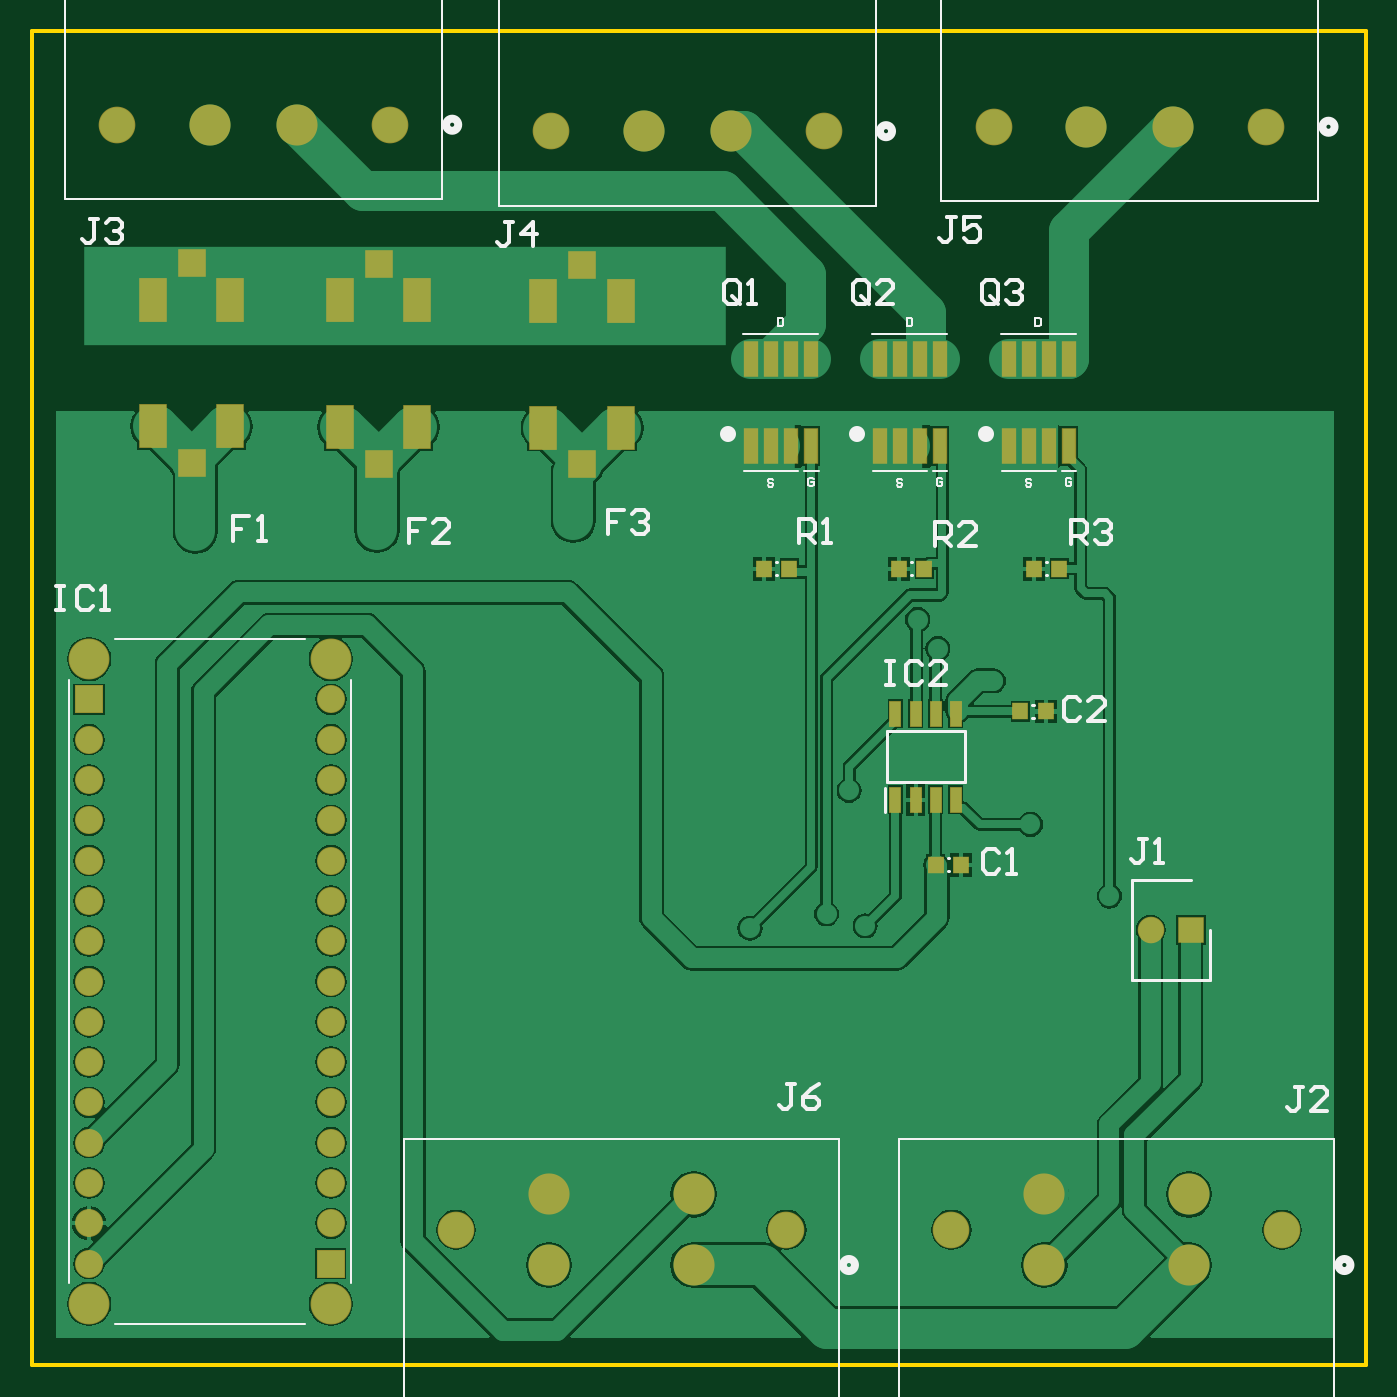
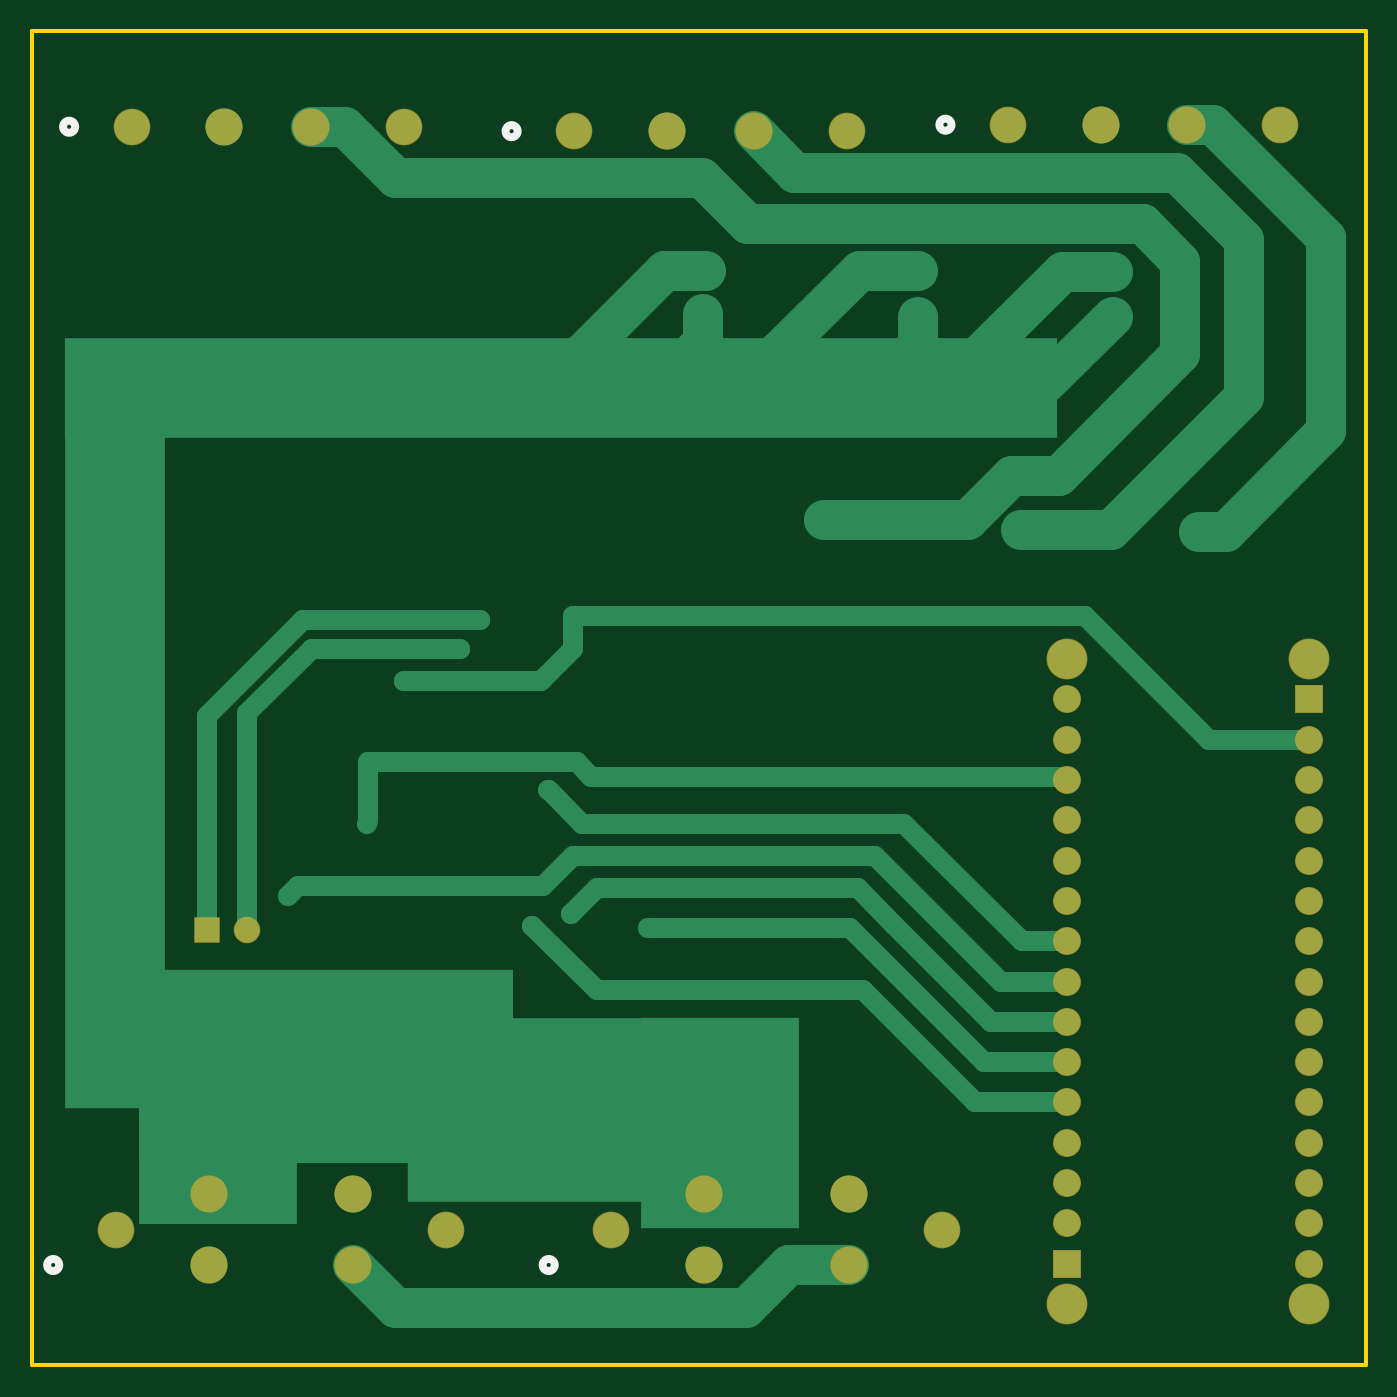
Circuit board: 8 layer files. Board 84.1 x 84.1 mm.
- bottom_copper: ELEC-URB-CANACC-R2.0A2.GBL (5056 bytes)
- bottom_silk: ELEC-URB-CANACC-R2.0A2.GBO (446 bytes)
- bottom_mask: ELEC-URB-CANACC-R2.0A2.GBS (1469 bytes)
- outline: ELEC-URB-CANACC-R2.0A2.GKO (267 bytes)
- top_copper: ELEC-URB-CANACC-R2.0A2.GTL (44426 bytes)
- top_silk: ELEC-URB-CANACC-R2.0A2.GTO (8259 bytes)
- paste: ELEC-URB-CANACC-R2.0A2.GTP (1460 bytes)
- top_mask: ELEC-URB-CANACC-R2.0A2.GTS (2776 bytes)

=== bottom_copper: ELEC-URB-CANACC-R2.0A2.GBL ===
G04*
G04 #@! TF.GenerationSoftware,Altium Limited,Altium Designer,19.1.7 (138)*
G04*
G04 Layer_Physical_Order=2*
G04 Layer_Color=16711680*
%FSLAX25Y25*%
%MOIN*%
G70*
G01*
G75*
%ADD33C,0.10000*%
%ADD34C,0.05000*%
%ADD41R,0.06555X0.06555*%
%ADD42C,0.06555*%
%ADD43C,0.09744*%
%ADD44C,0.08700*%
%ADD45R,0.06201X0.06201*%
%ADD46C,0.06201*%
%ADD47C,0.05000*%
%ADD48R,2.46200X0.25000*%
%ADD49R,0.25000X1.86200*%
%ADD50R,0.92800X0.36800*%
%ADD51R,0.39400X0.52200*%
%ADD52R,0.39400X0.30000*%
%ADD53R,0.82800X0.30800*%
%ADD54R,0.78000X0.45800*%
%ADD55C,0.09200*%
D33*
X256600Y438800D02*
Y446542D01*
X236342Y466800D02*
X256600Y446542D01*
X157650Y491050D02*
X252350D01*
X141000Y474400D02*
X157650Y491050D01*
X141000Y435400D02*
Y474400D01*
X166200Y478400D02*
X264200D01*
X156800Y469000D02*
X166200Y478400D01*
X156800Y446000D02*
Y469000D01*
X145482Y402000D02*
X152200D01*
X148600Y503000D02*
X155050D01*
X120600Y475000D02*
X148600Y503000D01*
X120600Y426882D02*
Y475000D01*
X264200Y478400D02*
X275600Y489800D01*
X252350Y491050D02*
X262700Y501400D01*
X141000Y435400D02*
X174000Y402400D01*
X156800Y446000D02*
X187000Y415800D01*
X198556D01*
X307200Y438800D02*
Y444200D01*
X284600Y466800D02*
X307200Y444200D01*
X274400Y466800D02*
X284600D01*
X186000Y466400D02*
X213600Y438800D01*
X173400Y466400D02*
X186000D01*
X221800Y466800D02*
X236342D01*
X275200Y449000D02*
X285400Y438800D01*
X275200Y449000D02*
Y456000D01*
X222000Y447800D02*
X231000Y438800D01*
X222000Y447800D02*
Y455400D01*
X173600D02*
X190200Y438800D01*
X198556Y415800D02*
X209556Y404800D01*
X245200D01*
X120600Y426882D02*
X145482Y402000D01*
X409800Y267000D02*
Y270800D01*
X410200Y271200D01*
X351450Y209449D02*
X362050Y220049D01*
X264545Y209449D02*
X351450D01*
X253945Y220049D02*
X264545Y209449D01*
X239100Y220049D02*
X253945D01*
X174000Y402400D02*
X196400D01*
X275600Y489800D02*
X351387D01*
X364087Y502500D01*
X372500D01*
D34*
X315400Y365000D02*
X349400D01*
X307600Y372800D02*
X315400Y365000D01*
X205600Y270400D02*
X238800Y303600D01*
X289000D01*
X374600Y380200D02*
X398400Y356400D01*
X330600Y380200D02*
X374600D01*
X301600Y288200D02*
X317600Y304200D01*
X235600Y288200D02*
X301600D01*
X185000Y270400D02*
X205600D01*
X207800Y260400D02*
X235600Y288200D01*
X185000Y260400D02*
X207800D01*
X236885Y313600D02*
X301600D01*
X315019Y313981D02*
X375819D01*
X307400Y321600D02*
X315019Y313981D01*
X232485Y321600D02*
X307400Y321600D01*
X375819Y313981D02*
X378200Y311600D01*
X228000Y304715D02*
X236885Y313600D01*
X203685Y280400D02*
X228000Y304715D01*
X185000Y280400D02*
X203685D01*
X218085Y307200D02*
X232485Y321600D01*
X305200Y329600D02*
X313500Y337900D01*
X225400Y329600D02*
X305200D01*
X196200Y300400D02*
X225400Y329600D01*
X185000Y300400D02*
X196200D01*
X301600Y313600D02*
X308000Y307200D01*
X201285Y290400D02*
X218085Y307200D01*
X185000Y290400D02*
X201285D01*
X185800Y341200D02*
X303000D01*
X185000Y340400D02*
X185800Y341200D01*
X307600Y372800D02*
Y381000D01*
X204800Y381000D02*
X307600Y381000D01*
X180410Y381000D02*
X204800D01*
X149810Y350400D02*
X180410Y381000D01*
X125000Y350400D02*
X149810D01*
X398400Y303200D02*
Y356400D01*
X388400Y303200D02*
Y357000D01*
X372400Y373000D02*
X388400Y357000D01*
X335600Y373000D02*
X372400D01*
X306600Y344800D02*
X358400D01*
Y330200D02*
Y344800D01*
X303000Y341200D02*
X306600Y344800D01*
D41*
X125000Y360400D02*
D03*
X185000Y220400D02*
D03*
D42*
X125000Y350400D02*
D03*
Y340400D02*
D03*
Y330400D02*
D03*
Y320400D02*
D03*
Y310400D02*
D03*
Y300400D02*
D03*
Y290400D02*
D03*
Y280400D02*
D03*
Y270400D02*
D03*
Y260400D02*
D03*
Y250400D02*
D03*
Y240400D02*
D03*
Y230400D02*
D03*
Y220400D02*
D03*
X185000Y230400D02*
D03*
Y240400D02*
D03*
Y250400D02*
D03*
Y260400D02*
D03*
Y270400D02*
D03*
Y280400D02*
D03*
Y290400D02*
D03*
Y300400D02*
D03*
Y310400D02*
D03*
Y320400D02*
D03*
Y330400D02*
D03*
Y340400D02*
D03*
Y350400D02*
D03*
Y360400D02*
D03*
D43*
X125000Y370400D02*
D03*
X185000D02*
D03*
Y210400D02*
D03*
X125000D02*
D03*
D44*
X339000Y228799D02*
D03*
X421000D02*
D03*
X216050D02*
D03*
X298050D02*
D03*
X307250Y501400D02*
D03*
X239650D02*
D03*
X417050Y502500D02*
D03*
X349450D02*
D03*
X199600Y503000D02*
D03*
X132000D02*
D03*
D45*
X398400Y303200D02*
D03*
D46*
X388400D02*
D03*
D47*
X349400Y365000D02*
D03*
X275200Y456000D02*
D03*
X274400Y466800D02*
D03*
X221800D02*
D03*
X222000Y455400D02*
D03*
X173600D02*
D03*
X173400Y466400D02*
D03*
X317600Y304200D02*
D03*
X289000Y303600D02*
D03*
X196400Y402400D02*
D03*
X245200Y404800D02*
D03*
X151400Y402200D02*
D03*
X308000Y307200D02*
D03*
X378200Y311600D02*
D03*
X358600Y329400D02*
D03*
X335600Y373000D02*
D03*
X330600Y380200D02*
D03*
X313600Y337800D02*
D03*
D48*
X310500Y437700D02*
D03*
D49*
X421100Y352100D02*
D03*
D50*
X368800Y275000D02*
D03*
D51*
X271100Y255300D02*
D03*
D52*
X395500Y245200D02*
D03*
D53*
X373800Y260800D02*
D03*
D54*
X309600Y258500D02*
D03*
D55*
X362050Y237549D02*
D03*
X397950D02*
D03*
X362050Y220049D02*
D03*
X397950D02*
D03*
X239100Y237549D02*
D03*
X275000D02*
D03*
X239100Y220049D02*
D03*
X275000D02*
D03*
X262700Y501400D02*
D03*
X284200D02*
D03*
X372500Y502500D02*
D03*
X394000D02*
D03*
X155050Y503000D02*
D03*
X176550D02*
D03*
M02*

=== bottom_silk: ELEC-URB-CANACC-R2.0A2.GBO ===
G04*
G04 #@! TF.GenerationSoftware,Altium Limited,Altium Designer,19.1.7 (138)*
G04*
G04 Layer_Color=32896*
%FSLAX25Y25*%
%MOIN*%
G70*
G01*
G75*
%ADD10C,0.02000*%
D10*
X438000Y220049D02*
G03*
X438000Y220049I-1500J0D01*
G01*
X315050D02*
G03*
X315050Y220049I-1500J0D01*
G01*
X324250Y501400D02*
G03*
X324250Y501400I-1500J0D01*
G01*
X434050Y502500D02*
G03*
X434050Y502500I-1500J0D01*
G01*
X216600Y503000D02*
G03*
X216600Y503000I-1500J0D01*
G01*
M02*

=== bottom_mask: ELEC-URB-CANACC-R2.0A2.GBS ===
G04*
G04 #@! TF.GenerationSoftware,Altium Limited,Altium Designer,19.1.7 (138)*
G04*
G04 Layer_Color=16711935*
%FSLAX25Y25*%
%MOIN*%
G70*
G01*
G75*
%ADD26R,0.06955X0.06955*%
%ADD27C,0.06955*%
%ADD28C,0.10144*%
%ADD29C,0.09100*%
%ADD31R,0.06601X0.06601*%
%ADD32C,0.06601*%
%ADD55C,0.09200*%
D26*
X125000Y360400D02*
D03*
X185000Y220400D02*
D03*
D27*
X125000Y350400D02*
D03*
Y340400D02*
D03*
Y330400D02*
D03*
Y320400D02*
D03*
Y310400D02*
D03*
Y300400D02*
D03*
Y290400D02*
D03*
Y280400D02*
D03*
Y270400D02*
D03*
Y260400D02*
D03*
Y250400D02*
D03*
Y240400D02*
D03*
Y230400D02*
D03*
Y220400D02*
D03*
X185000Y230400D02*
D03*
Y240400D02*
D03*
Y250400D02*
D03*
Y260400D02*
D03*
Y270400D02*
D03*
Y280400D02*
D03*
Y290400D02*
D03*
Y300400D02*
D03*
Y310400D02*
D03*
Y320400D02*
D03*
Y330400D02*
D03*
Y340400D02*
D03*
Y350400D02*
D03*
Y360400D02*
D03*
D28*
X125000Y370400D02*
D03*
X185000D02*
D03*
Y210400D02*
D03*
X125000D02*
D03*
D29*
X339000Y228799D02*
D03*
X421000D02*
D03*
X216050D02*
D03*
X298050D02*
D03*
X307250Y501400D02*
D03*
X239650D02*
D03*
X417050Y502500D02*
D03*
X349450D02*
D03*
X199600Y503000D02*
D03*
X132000D02*
D03*
D31*
X398400Y303200D02*
D03*
D32*
X388400D02*
D03*
D55*
X362050Y237549D02*
D03*
X397950D02*
D03*
X362050Y220049D02*
D03*
X397950D02*
D03*
X239100Y237549D02*
D03*
X275000D02*
D03*
X239100Y220049D02*
D03*
X275000D02*
D03*
X262700Y501400D02*
D03*
X284200D02*
D03*
X372500Y502500D02*
D03*
X394000D02*
D03*
X155050Y503000D02*
D03*
X176550D02*
D03*
M02*

=== outline: ELEC-URB-CANACC-R2.0A2.GKO ===
G04*
G04 #@! TF.GenerationSoftware,Altium Limited,Altium Designer,19.1.7 (138)*
G04*
G04 Layer_Color=16711935*
%FSLAX25Y25*%
%MOIN*%
G70*
G01*
G75*
%ADD15C,0.01000*%
D15*
X110800Y195200D02*
Y526200D01*
Y195200D02*
X441800D01*
Y526200D01*
X110800D02*
X441800D01*
M02*

=== top_copper: ELEC-URB-CANACC-R2.0A2.GTL (44426 bytes, source omitted) ===
=== top_silk: ELEC-URB-CANACC-R2.0A2.GTO (8259 bytes, source omitted) ===
=== paste: ELEC-URB-CANACC-R2.0A2.GTP ===
G04*
G04 #@! TF.GenerationSoftware,Altium Limited,Altium Designer,19.1.7 (138)*
G04*
G04 Layer_Color=8421504*
%FSLAX25Y25*%
%MOIN*%
G70*
G01*
G75*
%ADD16R,0.02559X0.06004*%
%ADD17R,0.06693X0.10472*%
%ADD18R,0.06693X0.06693*%
%ADD19R,0.03150X0.08661*%
%ADD20R,0.03543X0.03937*%
D16*
X325100Y335523D02*
D03*
X330100D02*
D03*
X335100D02*
D03*
X340100D02*
D03*
Y356877D02*
D03*
X335100D02*
D03*
X330100D02*
D03*
X325100D02*
D03*
D17*
X140800Y459600D02*
D03*
X160091D02*
D03*
X140800Y428143D02*
D03*
X160091D02*
D03*
X206491Y427943D02*
D03*
X187200D02*
D03*
X206491Y459400D02*
D03*
X187200D02*
D03*
X257000Y427800D02*
D03*
X237709D02*
D03*
X257000Y459257D02*
D03*
X237709D02*
D03*
D18*
X150446Y419128D02*
D03*
Y468616D02*
D03*
X196846Y468416D02*
D03*
Y418928D02*
D03*
X247354Y468272D02*
D03*
Y418784D02*
D03*
D19*
X289200Y423200D02*
D03*
X294200D02*
D03*
X299200D02*
D03*
X304200D02*
D03*
X289200Y444853D02*
D03*
X304200D02*
D03*
X299200D02*
D03*
X294200D02*
D03*
X321177Y423200D02*
D03*
X326177D02*
D03*
X331177D02*
D03*
X336177D02*
D03*
X321177Y444853D02*
D03*
X336177D02*
D03*
X331177D02*
D03*
X326177D02*
D03*
X353154Y423200D02*
D03*
X358154D02*
D03*
X363154D02*
D03*
X368154D02*
D03*
X353154Y444853D02*
D03*
X368154D02*
D03*
X363154D02*
D03*
X358154D02*
D03*
D20*
X359450Y392800D02*
D03*
X365750D02*
D03*
X292400D02*
D03*
X298699D02*
D03*
X325925D02*
D03*
X332224D02*
D03*
X341400Y319400D02*
D03*
X335101D02*
D03*
X362400Y357400D02*
D03*
X356101D02*
D03*
M02*

=== top_mask: ELEC-URB-CANACC-R2.0A2.GTS ===
G04*
G04 #@! TF.GenerationSoftware,Altium Limited,Altium Designer,19.1.7 (138)*
G04*
G04 Layer_Color=8388736*
%FSLAX25Y25*%
%MOIN*%
G70*
G01*
G75*
%ADD21R,0.02959X0.06404*%
%ADD22R,0.07093X0.10872*%
%ADD23R,0.07093X0.07093*%
%ADD24R,0.03550X0.09061*%
%ADD25R,0.03943X0.04337*%
%ADD26R,0.06955X0.06955*%
%ADD27C,0.06955*%
%ADD28C,0.10144*%
%ADD29C,0.09100*%
%ADD30C,0.10200*%
%ADD31R,0.06601X0.06601*%
%ADD32C,0.06601*%
D21*
X325100Y335523D02*
D03*
X330100D02*
D03*
X335100D02*
D03*
X340100D02*
D03*
Y356877D02*
D03*
X335100D02*
D03*
X330100D02*
D03*
X325100D02*
D03*
D22*
X140800Y459600D02*
D03*
X160091D02*
D03*
X140800Y428143D02*
D03*
X160091D02*
D03*
X206491Y427943D02*
D03*
X187200D02*
D03*
X206491Y459400D02*
D03*
X187200D02*
D03*
X257000Y427800D02*
D03*
X237709D02*
D03*
X257000Y459257D02*
D03*
X237709D02*
D03*
D23*
X150446Y419128D02*
D03*
Y468616D02*
D03*
X196846Y468416D02*
D03*
Y418928D02*
D03*
X247354Y468272D02*
D03*
Y418784D02*
D03*
D24*
X289200Y423200D02*
D03*
X294200D02*
D03*
X299200D02*
D03*
X304200D02*
D03*
X289200Y444853D02*
D03*
X304200D02*
D03*
X299200D02*
D03*
X294200D02*
D03*
X321177Y423200D02*
D03*
X326177D02*
D03*
X331177D02*
D03*
X336177D02*
D03*
X321177Y444853D02*
D03*
X336177D02*
D03*
X331177D02*
D03*
X326177D02*
D03*
X353154Y423200D02*
D03*
X358154D02*
D03*
X363154D02*
D03*
X368154D02*
D03*
X353154Y444853D02*
D03*
X368154D02*
D03*
X363154D02*
D03*
X358154D02*
D03*
D25*
X359450Y392800D02*
D03*
X365750D02*
D03*
X292400D02*
D03*
X298699D02*
D03*
X325925D02*
D03*
X332224D02*
D03*
X341400Y319400D02*
D03*
X335101D02*
D03*
X362400Y357400D02*
D03*
X356101D02*
D03*
D26*
X125000Y360400D02*
D03*
X185000Y220400D02*
D03*
D27*
X125000Y350400D02*
D03*
Y340400D02*
D03*
Y330400D02*
D03*
Y320400D02*
D03*
Y310400D02*
D03*
Y300400D02*
D03*
Y290400D02*
D03*
Y280400D02*
D03*
Y270400D02*
D03*
Y260400D02*
D03*
Y250400D02*
D03*
Y240400D02*
D03*
Y230400D02*
D03*
Y220400D02*
D03*
X185000Y230400D02*
D03*
Y240400D02*
D03*
Y250400D02*
D03*
Y260400D02*
D03*
Y270400D02*
D03*
Y280400D02*
D03*
Y290400D02*
D03*
Y300400D02*
D03*
Y310400D02*
D03*
Y320400D02*
D03*
Y330400D02*
D03*
Y340400D02*
D03*
Y350400D02*
D03*
Y360400D02*
D03*
D28*
X125000Y370400D02*
D03*
X185000D02*
D03*
Y210400D02*
D03*
X125000D02*
D03*
D29*
X339000Y228799D02*
D03*
X421000D02*
D03*
X216050D02*
D03*
X298050D02*
D03*
X307250Y501400D02*
D03*
X239650D02*
D03*
X417050Y502500D02*
D03*
X349450D02*
D03*
X199600Y503000D02*
D03*
X132000D02*
D03*
D30*
X362050Y237549D02*
D03*
X397950D02*
D03*
X362050Y220049D02*
D03*
X397950D02*
D03*
X239100Y237549D02*
D03*
X275000D02*
D03*
X239100Y220049D02*
D03*
X275000D02*
D03*
X262700Y501400D02*
D03*
X284200D02*
D03*
X372500Y502500D02*
D03*
X394000D02*
D03*
X155050Y503000D02*
D03*
X176550D02*
D03*
D31*
X398400Y303200D02*
D03*
D32*
X388400D02*
D03*
M02*

